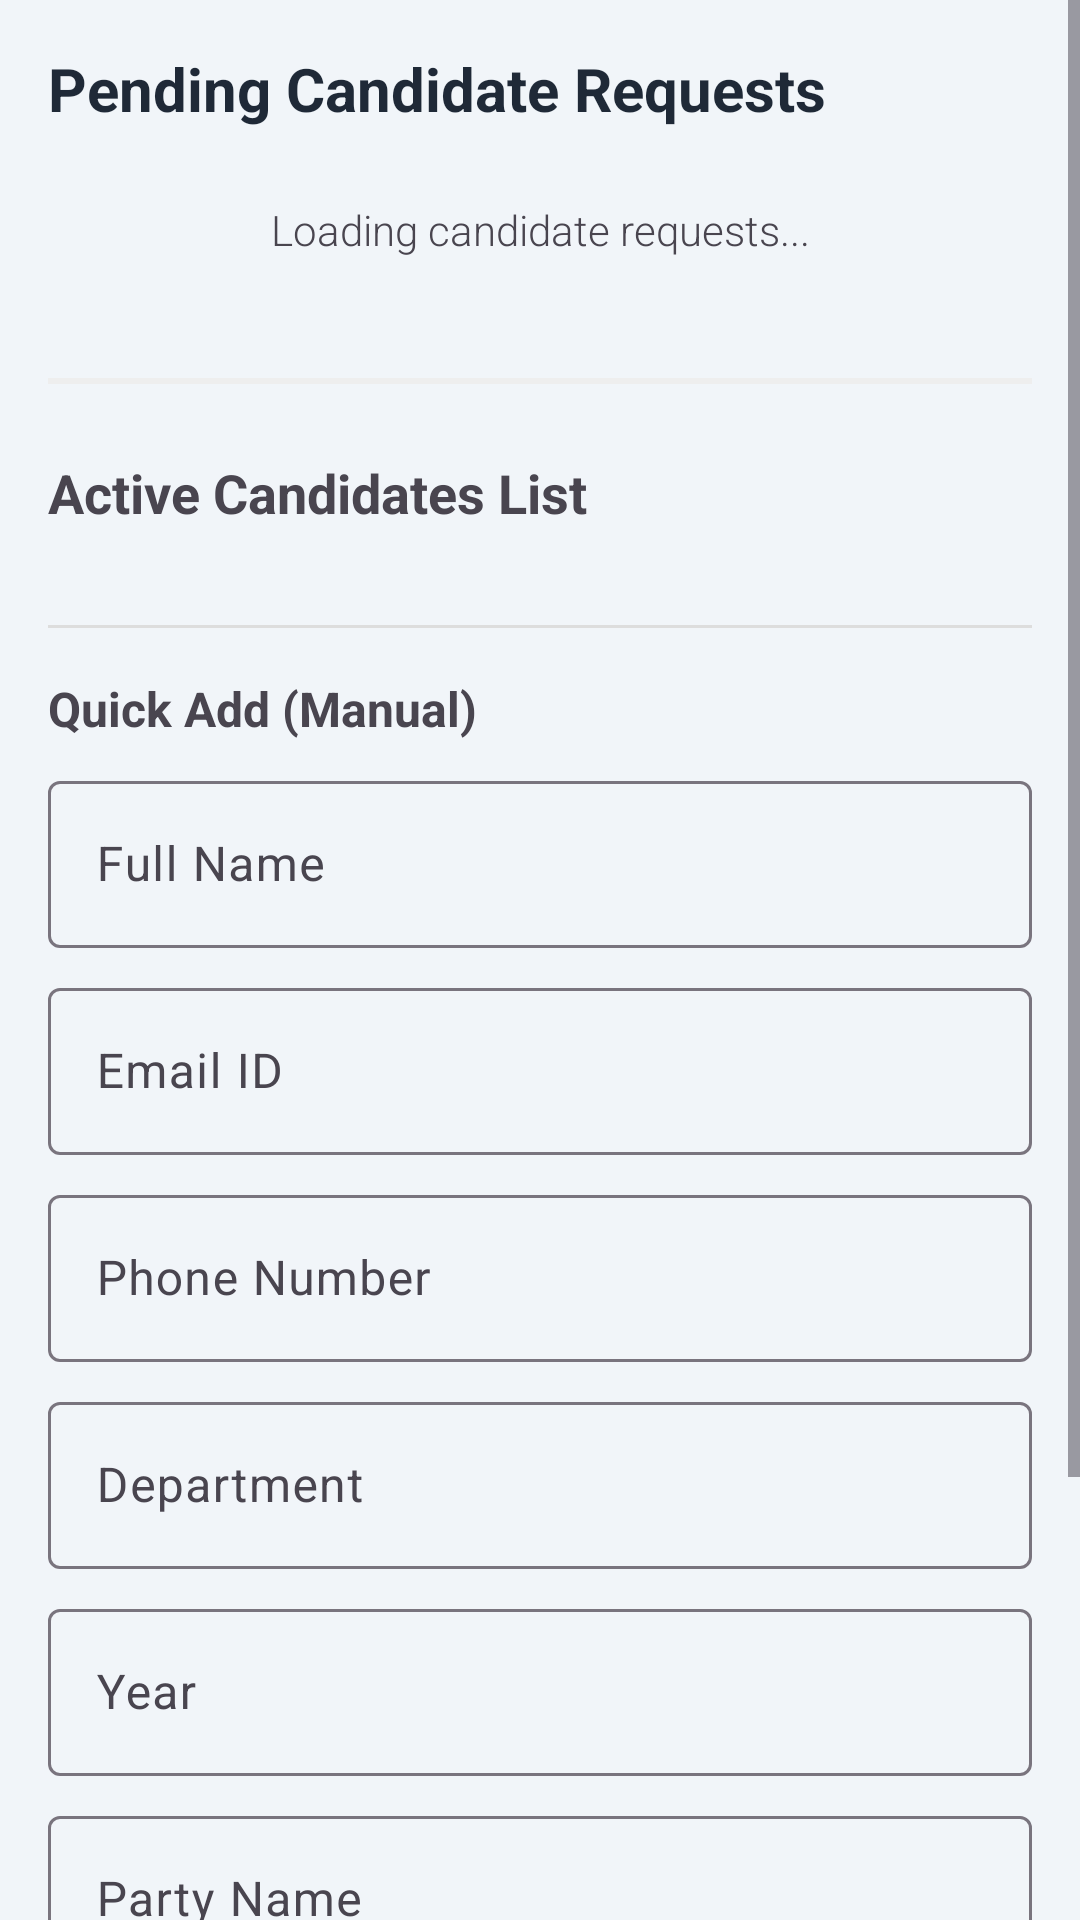

Layout XML and referenced resources for this Android screen:
<!-- AndroidManifest.xml: application theme Theme.Voteapp -->
<!-- res/layout/fragment_candidates.xml -->
<?xml version="1.0" encoding="utf-8"?>
<ScrollView xmlns:android="http://schemas.android.com/apk/res/android"
    xmlns:app="http://schemas.android.com/apk/res-auto"
    android:layout_width="match_parent"
    android:layout_height="match_parent">

    <LinearLayout
        android:layout_width="match_parent"
        android:layout_height="wrap_content"
        android:orientation="vertical"
        android:padding="16dp">

        <TextView
            android:id="@+id/textPendingHeader"
            android:layout_width="match_parent"
            android:layout_height="wrap_content"
            android:text="Pending Candidate Requests"
            android:textStyle="bold"
            android:textSize="20sp"
            android:textColor="@color/color_on_surface"
            android:paddingBottom="8dp" />

        <TextView
            android:id="@+id/textNoPending"
            android:layout_width="match_parent"
            android:layout_height="wrap_content"
            android:text="Loading candidate requests..."
            android:padding="16dp"
            android:textAlignment="center"
            android:visibility="visible"
            android:fontFamily="sans-serif-light" />

        <androidx.recyclerview.widget.RecyclerView
            android:id="@+id/recyclerPendingCandidates"
            android:layout_width="match_parent"
            android:layout_height="wrap_content"
            android:nestedScrollingEnabled="false" />

        <View
            android:layout_width="match_parent"
            android:layout_height="2dp"
            android:background="#EEEEEE"
            android:layout_marginTop="24dp"
            android:layout_marginBottom="24dp" />

        <TextView
            android:layout_width="match_parent"
            android:layout_height="wrap_content"
            android:text="Active Candidates List"
            android:textStyle="bold"
            android:textSize="18sp"
            android:paddingBottom="8dp" />

        <androidx.recyclerview.widget.RecyclerView
            android:id="@+id/recyclerCandidates"
            android:layout_width="match_parent"
            android:layout_height="wrap_content"
            android:nestedScrollingEnabled="false" />

        <View
            android:layout_width="match_parent"
            android:layout_height="1dp"
            android:background="#DDDDDD"
            android:layout_marginTop="24dp"
            android:layout_marginBottom="16dp" />

        <TextView
            android:layout_width="match_parent"
            android:layout_height="wrap_content"
            android:text="Quick Add (Manual)"
            android:textStyle="bold"
            android:textSize="16sp" />

        <com.google.android.material.textfield.TextInputLayout
            android:layout_width="match_parent"
            android:layout_height="wrap_content"
            android:hint="Full Name"
            android:layout_marginTop="8dp">
            <com.google.android.material.textfield.TextInputEditText
                android:id="@+id/editCandidateName"
                android:layout_width="match_parent"
                android:layout_height="wrap_content" />
        </com.google.android.material.textfield.TextInputLayout>

        <com.google.android.material.textfield.TextInputLayout
            android:layout_width="match_parent"
            android:layout_height="wrap_content"
            android:hint="Email ID"
            android:layout_marginTop="8dp">
            <com.google.android.material.textfield.TextInputEditText
                android:id="@+id/editCandidateEmail"
                android:layout_width="match_parent"
                android:layout_height="wrap_content"
                android:inputType="textEmailAddress" />
        </com.google.android.material.textfield.TextInputLayout>

        <com.google.android.material.textfield.TextInputLayout
            android:layout_width="match_parent"
            android:layout_height="wrap_content"
            android:hint="Phone Number"
            android:layout_marginTop="8dp">
            <com.google.android.material.textfield.TextInputEditText
                android:id="@+id/editCandidatePhone"
                android:layout_width="match_parent"
                android:layout_height="wrap_content"
                android:inputType="phone" />
        </com.google.android.material.textfield.TextInputLayout>

        <com.google.android.material.textfield.TextInputLayout
            android:layout_width="match_parent"
            android:layout_height="wrap_content"
            android:hint="Department"
            android:layout_marginTop="8dp">
            <com.google.android.material.textfield.TextInputEditText
                android:id="@+id/editCandidateDepartment"
                android:layout_width="match_parent"
                android:layout_height="wrap_content" />
        </com.google.android.material.textfield.TextInputLayout>

        <com.google.android.material.textfield.TextInputLayout
            android:layout_width="match_parent"
            android:layout_height="wrap_content"
            android:hint="Year"
            android:layout_marginTop="8dp">
            <com.google.android.material.textfield.TextInputEditText
                android:id="@+id/editCandidateYear"
                android:layout_width="match_parent"
                android:layout_height="wrap_content" />
        </com.google.android.material.textfield.TextInputLayout>

        <com.google.android.material.textfield.TextInputLayout
            android:layout_width="match_parent"
            android:layout_height="wrap_content"
            android:hint="Party Name"
            android:layout_marginTop="8dp">
            <com.google.android.material.textfield.TextInputEditText
                android:id="@+id/editCandidateParty"
                android:layout_width="match_parent"
                android:layout_height="wrap_content" />
        </com.google.android.material.textfield.TextInputLayout>

        <TextView
            android:layout_width="match_parent"
            android:layout_height="wrap_content"
            android:text="Gender:"
            android:layout_marginTop="16dp"
            android:textStyle="bold" />

        <RadioGroup
            android:id="@+id/radioGenderGroup"
            android:layout_width="match_parent"
            android:layout_height="wrap_content"
            android:orientation="horizontal"
            android:layout_marginTop="8dp">

            <RadioButton
                android:id="@+id/radioMale"
                android:layout_width="wrap_content"
                android:layout_height="wrap_content"
                android:text="Male"
                android:checked="true"
                android:tag="Male" />

            <RadioButton
                android:id="@+id/radioFemale"
                android:layout_width="wrap_content"
                android:layout_height="wrap_content"
                android:text="Female"
                android:layout_marginStart="16dp"
                android:tag="Female" />
        </RadioGroup>

        <com.google.android.material.button.MaterialButton
            android:id="@+id/buttonCandidateCreate"
            android:layout_width="match_parent"
            android:layout_height="wrap_content"
            android:text="Add Candidate Instantly"
            android:layout_marginTop="16dp" />

    </LinearLayout>
</ScrollView>
<!-- resources referenced by this layout -->
<resources>
  <color name="color_on_surface">#1F2937</color>
  <style name="Theme.Voteapp" parent="Base.Theme.Voteapp" />
  <style name="Base.Theme.Voteapp" parent="Theme.Material3.DayNight.NoActionBar">
          
          <item name="colorPrimary">@color/color_primary</item>
          <item name="colorOnPrimary">@color/color_on_primary</item>
          <item name="colorSecondary">@color/color_secondary</item>
          <item name="colorOnSecondary">@color/color_on_secondary</item>
          <item name="android:windowBackground">@color/color_background</item>
          <item name="colorSurface">@color/color_surface</item>
          <item name="colorOnSurface">@color/color_on_surface</item>
      </style>
  <color name="color_primary">#2962FF</color>
  <color name="color_on_primary">#FFFFFFFF</color>
  <color name="color_secondary">#03A9F4</color>
  <color name="color_on_secondary">#FFFFFFFF</color>
  <color name="color_background">#F1F5F9</color>
  <color name="color_surface">#FFFFFFFF</color>
</resources>
